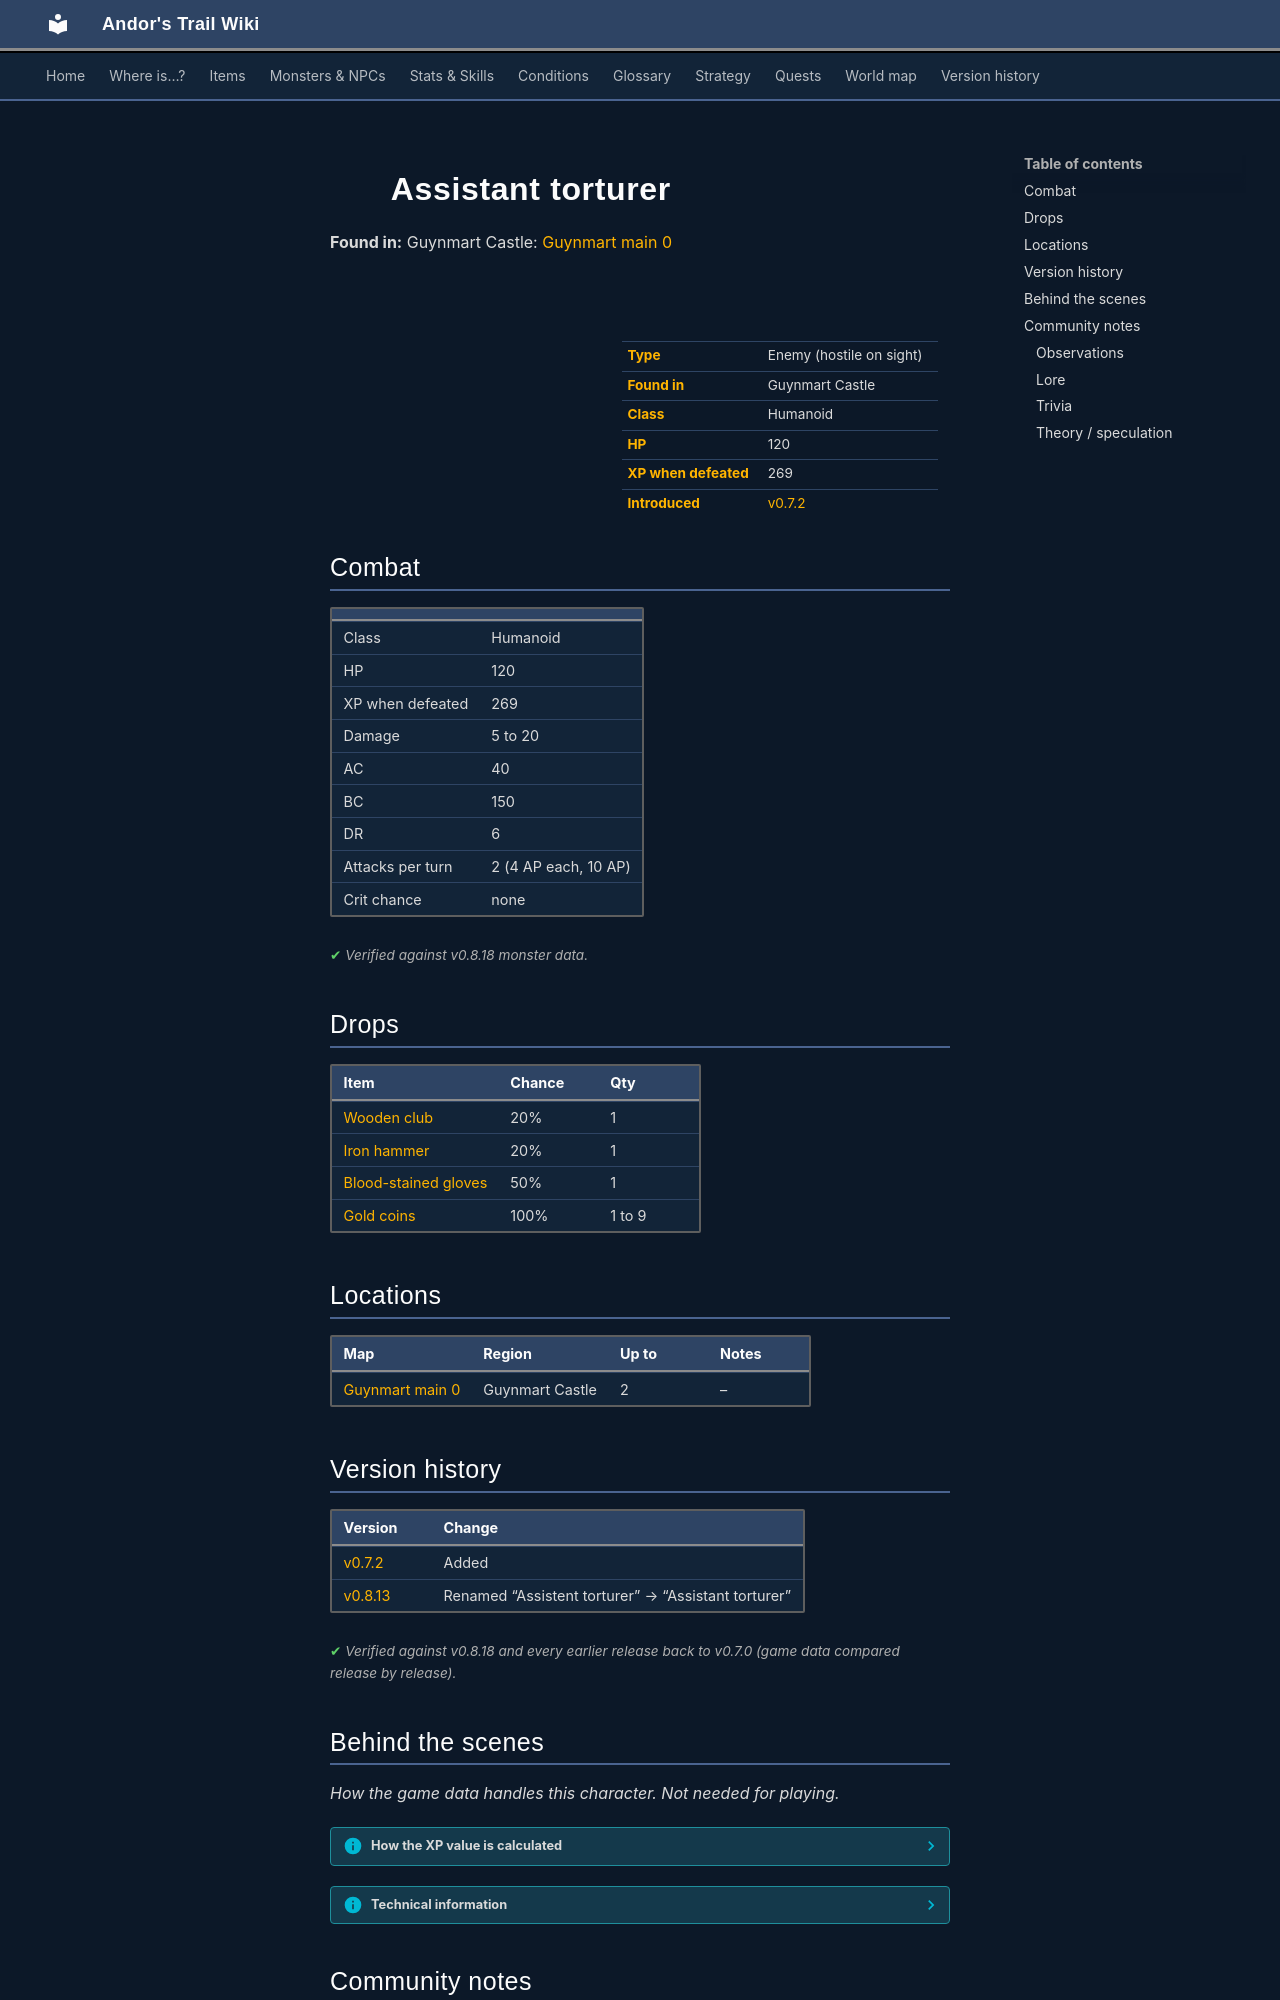

repository: asdfghjkl628/Andor-s-Trail-Wikiiii · page: monsters/guynmart_tort2/index.html · generator: mkdocs

---
description: "Assistant torturer is an enemy in Andor's Trail (humanoid) with 120 HP, worth 269 XP, found in Guynmart Castle. Drops: Wooden club, Iron hammer, Blood-stained gloves, Gold coins."
---

# ![](../assets/icons/monsters/monsters_ld1_23.png){ .sprite } Assistant torturer

**Found in:** Guynmart Castle: [Guynmart main 0](../maps/guynmart_main_0.md)

<div class="infobox" markdown>

<p class="ib-img"><img class="sprite" src="../../assets/icons/monsters/monsters_ld1_23.png" alt=""></p>

| | |
|---|---|
| **Type** | Enemy (hostile on sight) |
| **Found in** | Guynmart Castle |
| **Class** | Humanoid |
| **HP** | 120 |
| **XP when defeated** | 269 |
| **Introduced** | [v0.7.2](../versions/0.7.2.md) |

</div>

## Combat

| | |
|---|---|
| Class | Humanoid |
| HP | 120 |
| XP when defeated | 269 |
| Damage | 5 to 20 |
| AC | 40 |
| BC | 150 |
| DR | 6 |
| Attacks per turn | 2 (4 AP each, 10 AP) |
| Crit chance | none |


<p class="verified">Verified against v0.8.18 monster data.</p>

## Drops

| Item | Chance | Qty |
|---|---|---|
| [Wooden club](../items/club1.md) | 20% | 1 |
| [Iron hammer](../items/hammer0.md) | 20% | 1 |
| [Blood-stained gloves](../items/used_gloves.md) | 50% | 1 |
| [Gold coins](../items/gold.md) | 100% | 1 to 9 |

## Locations

| Map | Region | Up to | Notes |
|---|---|---|---|
| [Guynmart main 0](../maps/guynmart_main_0.md) | Guynmart Castle | 2 | – |


## Version history

| Version | Change |
|---|---|
| [v0.7.2](../versions/0.7.2.md) | Added |
| [v0.8.13](../versions/0.8.13.md) | Renamed “Assistent torturer” → “Assistant torturer” |

<p class="verified">Verified against v0.8.18 and every earlier release back to v0.7.0 (game data compared release by release).</p>


## Behind the scenes

*How the game data handles this character. Not needed for playing.*

??? info "How the XP value is calculated"

    The game computes each enemy's experience value when it loads the data (`MonsterTypeParser.java`):

    XP = ⌈(attacks per turn × attack chance × average damage × (1 + critical skill × critical multiplier) × 3 + HP × (1 + block chance) + 9 × damage resistance) × 0.7⌉

    Percentages are used as fractions (e.g. 60% = 0.6). Enemies whose attacks inflict a condition are worth 50 XP more. The More Exp skill adds a percentage on top.

??? info "Technical information"

    | | |
    |---|---|
    | Entry ID | `guynmart_tort2` |
    | Type (wiki) | Enemy |
    | Spawn group | `guynmart_tort2` |
    | Loot table | `guynmart_drp_tort2` |
    | Conversation | – |
    | Faction | – |
    | Movement | protectSpawn |
    | Icon | `monsters_ld1:23` |
    | Defined in | `res/raw/monsterlist_guynmart.json` |

    Raw data:

    ```json
    {
     "id": "guynmart_tort2",
     "name": "Assistant torturer",
     "iconID": "monsters_ld1:23",
     "maxHP": 120,
     "maxAP": 10,
     "moveCost": 4,
     "unique": 1,
     "monsterClass": "humanoid",
     "movementAggressionType": "protectSpawn",
     "attackDamage": {
      "min": 5,
      "max": 20
     },
     "droplistID": "guynmart_drp_tort2",
     "attackCost": 4,
     "attackChance": 40,
     "blockChance": 150,
     "damageResistance": 6
    }
    ```


## Community notes

<small>Written by players, not generated from game data. **Observations**: what players notice in-game · **Lore**: the in-world story · **Trivia**: real-world facts, references, development history · **Theory / speculation**: unconfirmed ideas; may just be unfinished content</small>

### Observations

*No notes yet. Contributions are welcome: [add a note](https://github.com/asdfghjkl628/Andor-s-Trail-Wikiiii/new/main/notes/monsters?filename=guynmart_tort2.md&value=%23%23%20Observations%0A%0A%3C%21--%20what%20players%20notice%20in-game%20--%3E%0A%0A%23%23%20Lore%0A%0A%3C%21--%20the%20in-world%20story%20--%3E%0A%0A%23%23%20Trivia%0A%0A%3C%21--%20real-world%20facts%2C%20references%2C%20development%20history%20--%3E%0A%0A%23%23%20Theory%20/%20speculation%0A%0A%3C%21--%20unconfirmed%20ideas%3B%20may%20just%20be%20unfinished%20content%20--%3E%0A).*
